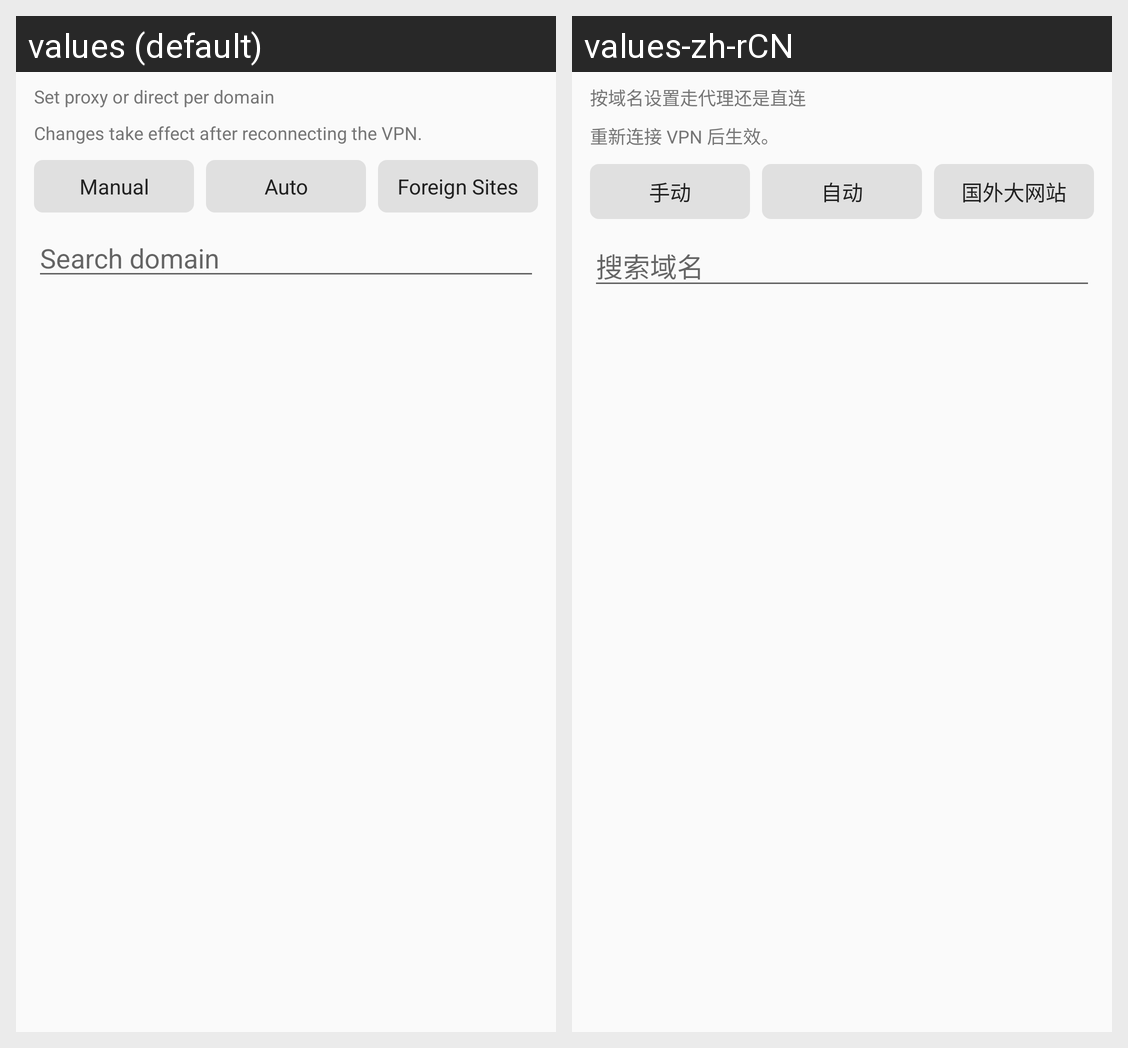

Locale-by-locale string values for the Android screen shown in this grid:
Android screen res/layout/fragment_rules.xml rendered under 2 locales, left to right: values (default), values-zh-rCN. Device: Nexus 5 (rendered at 1080×1920; each locale shown at half size, 540×960, under a caption strip naming it); theme AppTheme.
Strings drawn on this screen, with the default value and each locale's value (text and hints the layout hard-codes, and strings that could not be matched under every locale, appear in the picture but are not listed):

rules_page_desc
  values: Set proxy or direct per domain
  values-zh-rCN: 按域名设置走代理还是直连

domain_monitor_apply_hint
  values: Changes take effect after reconnecting the VPN.
  values-zh-rCN: 重新连接 VPN 后生效。

domain_monitor_tab_manual
  values: Manual
  values-zh-rCN: 手动

domain_monitor_tab_auto
  values: Auto
  values-zh-rCN: 自动

domain_monitor_tab_foreign
  values: Foreign Sites
  values-zh-rCN: 国外大网站

domain_monitor_search_hint
  values: Search domain
  values-zh-rCN: 搜索域名
